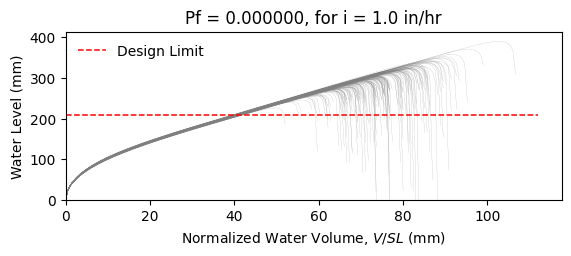

Source data for this figure (header and first rows):
W10X19, L = 360.0 in, slope = 0.020833333333333332 in/in, dead load = 6.944444444444444e-05 kip/in…
zwlim AISC Appendix 2, zwlim DAMP, zwlim Proposed for ASCE 7, zwlim Neglect Ponding, dhnom Denver, dhnom New York, dhnom New Orleans, dh Denver, dh New York, dh New Orleans, dmax
9.372, 8.351, 8.223, 10.72, 0.6239, 0.6239, 0.6239, 0.5058, 0.5058, 0.5058, 12.49, Safe, 
9.372, 8.351, 8.223, 10.72, 0.6239, 0.6239, 0.6239, 0.5058, 0.5058, 0.5058, 11.13, Safe, 
9.372, 8.351, 8.223, 10.72, 0.6239, 0.6239, 0.6239, 0.5058, 0.5058, 0.5058, 10.88, Safe, 
9.372, 8.351, 8.223, 10.72, 0.6239, 0.6239, 0.6239, 0.5058, 0.5058, 0.5058, 12.67, Safe, 
9.372, 8.351, 8.223, 10.72, 0.6239, 0.6239, 0.6239, 0.5058, 0.5058, 0.5058, 10.42, Safe, 
9.372, 8.351, 8.223, 10.72, 0.6239, 0.6239, 0.6239, 0.5058, 0.5058, 0.5058, 15.36, Safe, 
9.372, 8.351, 8.223, 10.72, 0.6239, 0.6239, 0.6239, 0.5058, 0.5058, 0.5058, 11.72, Safe, 
9.372, 8.351, 8.223, 10.72, 0.6239, 0.6239, 0.6239, 0.5058, 0.5058, 0.5058, 10.67, Safe, 
9.372, 8.351, 8.223, 10.72, 0.6239, 0.6239, 0.6239, 0.5058, 0.5058, 0.5058, 12.25, Safe, 
9.372, 8.351, 8.223, 10.72, 0.6239, 0.6239, 0.6239, 0.5058, 0.5058, 0.5058, 11.52, Safe, 
9.372, 8.351, 8.223, 10.72, 0.6239, 0.6239, 0.6239, 0.5058, 0.5058, 0.5058, 10.06, Safe, 
9.372, 8.351, 8.223, 10.72, 0.6239, 0.6239, 0.6239, 0.5058, 0.5058, 0.5058, 9.889, Safe, 
9.372, 8.351, 8.223, 10.72, 0.6239, 0.6239, 0.6239, 0.5058, 0.5058, 0.5058, 12.53, Safe, 
9.372, 8.351, 8.223, 10.72, 0.6239, 0.6239, 0.6239, 0.5058, 0.5058, 0.5058, 10.91, Safe, 
9.372, 8.351, 8.223, 10.72, 0.6239, 0.6239, 0.6239, 0.5058, 0.5058, 0.5058, 12.55, Safe, 
9.372, 8.351, 8.223, 10.72, 0.6239, 0.6239, 0.6239, 0.5058, 0.5058, 0.5058, 11.48, Safe, 
9.372, 8.351, 8.223, 10.72, 0.6239, 0.6239, 0.6239, 0.5058, 0.5058, 0.5058, 11.84, Safe, 
9.372, 8.351, 8.223, 10.72, 0.6239, 0.6239, 0.6239, 0.5058, 0.5058, 0.5058, 13.01, Safe, 
9.372, 8.351, 8.223, 10.72, 0.6239, 0.6239, 0.6239, 0.5058, 0.5058, 0.5058, 10.7, Safe, 
9.372, 8.351, 8.223, 10.72, 0.6239, 0.6239, 0.6239, 0.5058, 0.5058, 0.5058, 11.28, Safe, 
9.372, 8.351, 8.223, 10.72, 0.6239, 0.6239, 0.6239, 0.5058, 0.5058, 0.5058, 10.56, Safe, 
9.372, 8.351, 8.223, 10.72, 0.6239, 0.6239, 0.6239, 0.5058, 0.5058, 0.5058, 12.48, Safe, 
9.372, 8.351, 8.223, 10.72, 0.6239, 0.6239, 0.6239, 0.5058, 0.5058, 0.5058, 12.68, Safe, 
9.372, 8.351, 8.223, 10.72, 0.6239, 0.6239, 0.6239, 0.5058, 0.5058, 0.5058, 11.59, Safe, 
9.372, 8.351, 8.223, 10.72, 0.6239, 0.6239, 0.6239, 0.5058, 0.5058, 0.5058, 11.27, Safe, 
9.372, 8.351, 8.223, 10.72, 0.6239, 0.6239, 0.6239, 0.5058, 0.5058, 0.5058, 9.891, Safe, 
9.372, 8.351, 8.223, 10.72, 0.6239, 0.6239, 0.6239, 0.5058, 0.5058, 0.5058, 12.31, Safe, 
9.372, 8.351, 8.223, 10.72, 0.6239, 0.6239, 0.6239, 0.5058, 0.5058, 0.5058, 11.8, Safe, 
9.372, 8.351, 8.223, 10.72, 0.6239, 0.6239, 0.6239, 0.5058, 0.5058, 0.5058, 10.75, Safe, 
9.372, 8.351, 8.223, 10.72, 0.6239, 0.6239, 0.6239, 0.5058, 0.5058, 0.5058, 13.22, Safe, 
9.372, 8.351, 8.223, 10.72, 0.6239, 0.6239, 0.6239, 0.5058, 0.5058, 0.5058, 12.04, Safe, 
9.372, 8.351, 8.223, 10.72, 0.6239, 0.6239, 0.6239, 0.5058, 0.5058, 0.5058, 12.16, Safe, 
9.372, 8.351, 8.223, 10.72, 0.6239, 0.6239, 0.6239, 0.5058, 0.5058, 0.5058, 11.07, Safe, 
9.372, 8.351, 8.223, 10.72, 0.6239, 0.6239, 0.6239, 0.5058, 0.5058, 0.5058, 13.02, Safe, 
9.372, 8.351, 8.223, 10.72, 0.6239, 0.6239, 0.6239, 0.5058, 0.5058, 0.5058, 12.37, Safe, 
9.372, 8.351, 8.223, 10.72, 0.6239, 0.6239, 0.6239, 0.5058, 0.5058, 0.5058, 10.71, Safe, 
9.372, 8.351, 8.223, 10.72, 0.6239, 0.6239, 0.6239, 0.5058, 0.5058, 0.5058, 11.93, Safe, 
9.372, 8.351, 8.223, 10.72, 0.6239, 0.6239, 0.6239, 0.5058, 0.5058, 0.5058, 12.23, Safe, 
9.372, 8.351, 8.223, 10.72, 0.6239, 0.6239, 0.6239, 0.5058, 0.5058, 0.5058, 12.75, Safe, 
9.372, 8.351, 8.223, 10.72, 0.6239, 0.6239, 0.6239, 0.5058, 0.5058, 0.5058, 10.2, Safe, 
9.372, 8.351, 8.223, 10.72, 0.6239, 0.6239, 0.6239, 0.5058, 0.5058, 0.5058, 13.22, Safe, 
9.372, 8.351, 8.223, 10.72, 0.6239, 0.6239, 0.6239, 0.5058, 0.5058, 0.5058, 11.17, Safe, 
9.372, 8.351, 8.223, 10.72, 0.6239, 0.6239, 0.6239, 0.5058, 0.5058, 0.5058, 11.52, Safe, 
9.372, 8.351, 8.223, 10.72, 0.6239, 0.6239, 0.6239, 0.5058, 0.5058, 0.5058, 11.46, Safe, 
9.372, 8.351, 8.223, 10.72, 0.6239, 0.6239, 0.6239, 0.5058, 0.5058, 0.5058, 12.71, Safe, 
9.372, 8.351, 8.223, 10.72, 0.6239, 0.6239, 0.6239, 0.5058, 0.5058, 0.5058, 10.25, Safe, 
9.372, 8.351, 8.223, 10.72, 0.6239, 0.6239, 0.6239, 0.5058, 0.5058, 0.5058, 11.73, Safe, 
9.372, 8.351, 8.223, 10.72, 0.6239, 0.6239, 0.6239, 0.5058, 0.5058, 0.5058, 10.9, Safe, 
9.372, 8.351, 8.223, 10.72, 0.6239, 0.6239, 0.6239, 0.5058, 0.5058, 0.5058, 11.78, Safe, 
9.372, 8.351, 8.223, 10.72, 0.6239, 0.6239, 0.6239, 0.5058, 0.5058, 0.5058, 10.71, Safe, 
9.372, 8.351, 8.223, 10.72, 0.6239, 0.6239, 0.6239, 0.5058, 0.5058, 0.5058, 12.43, Safe, 
9.372, 8.351, 8.223, 10.72, 0.6239, 0.6239, 0.6239, 0.5058, 0.5058, 0.5058, 9.501, Safe, 
9.372, 8.351, 8.223, 10.72, 0.6239, 0.6239, 0.6239, 0.5058, 0.5058, 0.5058, 11.86, Safe, 
9.372, 8.351, 8.223, 10.72, 0.6239, 0.6239, 0.6239, 0.5058, 0.5058, 0.5058, 11.03, Safe, 
9.372, 8.351, 8.223, 10.72, 0.6239, 0.6239, 0.6239, 0.5058, 0.5058, 0.5058, 13.35, Safe, 
9.372, 8.351, 8.223, 10.72, 0.6239, 0.6239, 0.6239, 0.5058, 0.5058, 0.5058, 10.77, Safe, 
9.372, 8.351, 8.223, 10.72, 0.6239, 0.6239, 0.6239, 0.5058, 0.5058, 0.5058, 11.52, Safe, 
9.372, 8.351, 8.223, 10.72, 0.6239, 0.6239, 0.6239, 0.5058, 0.5058, 0.5058, 10.8, Safe, 
9.372, 8.351, 8.223, 10.72, 0.6239, 0.6239, 0.6239, 0.5058, 0.5058, 0.5058, 10.05, Safe, 
... 142 more rows
